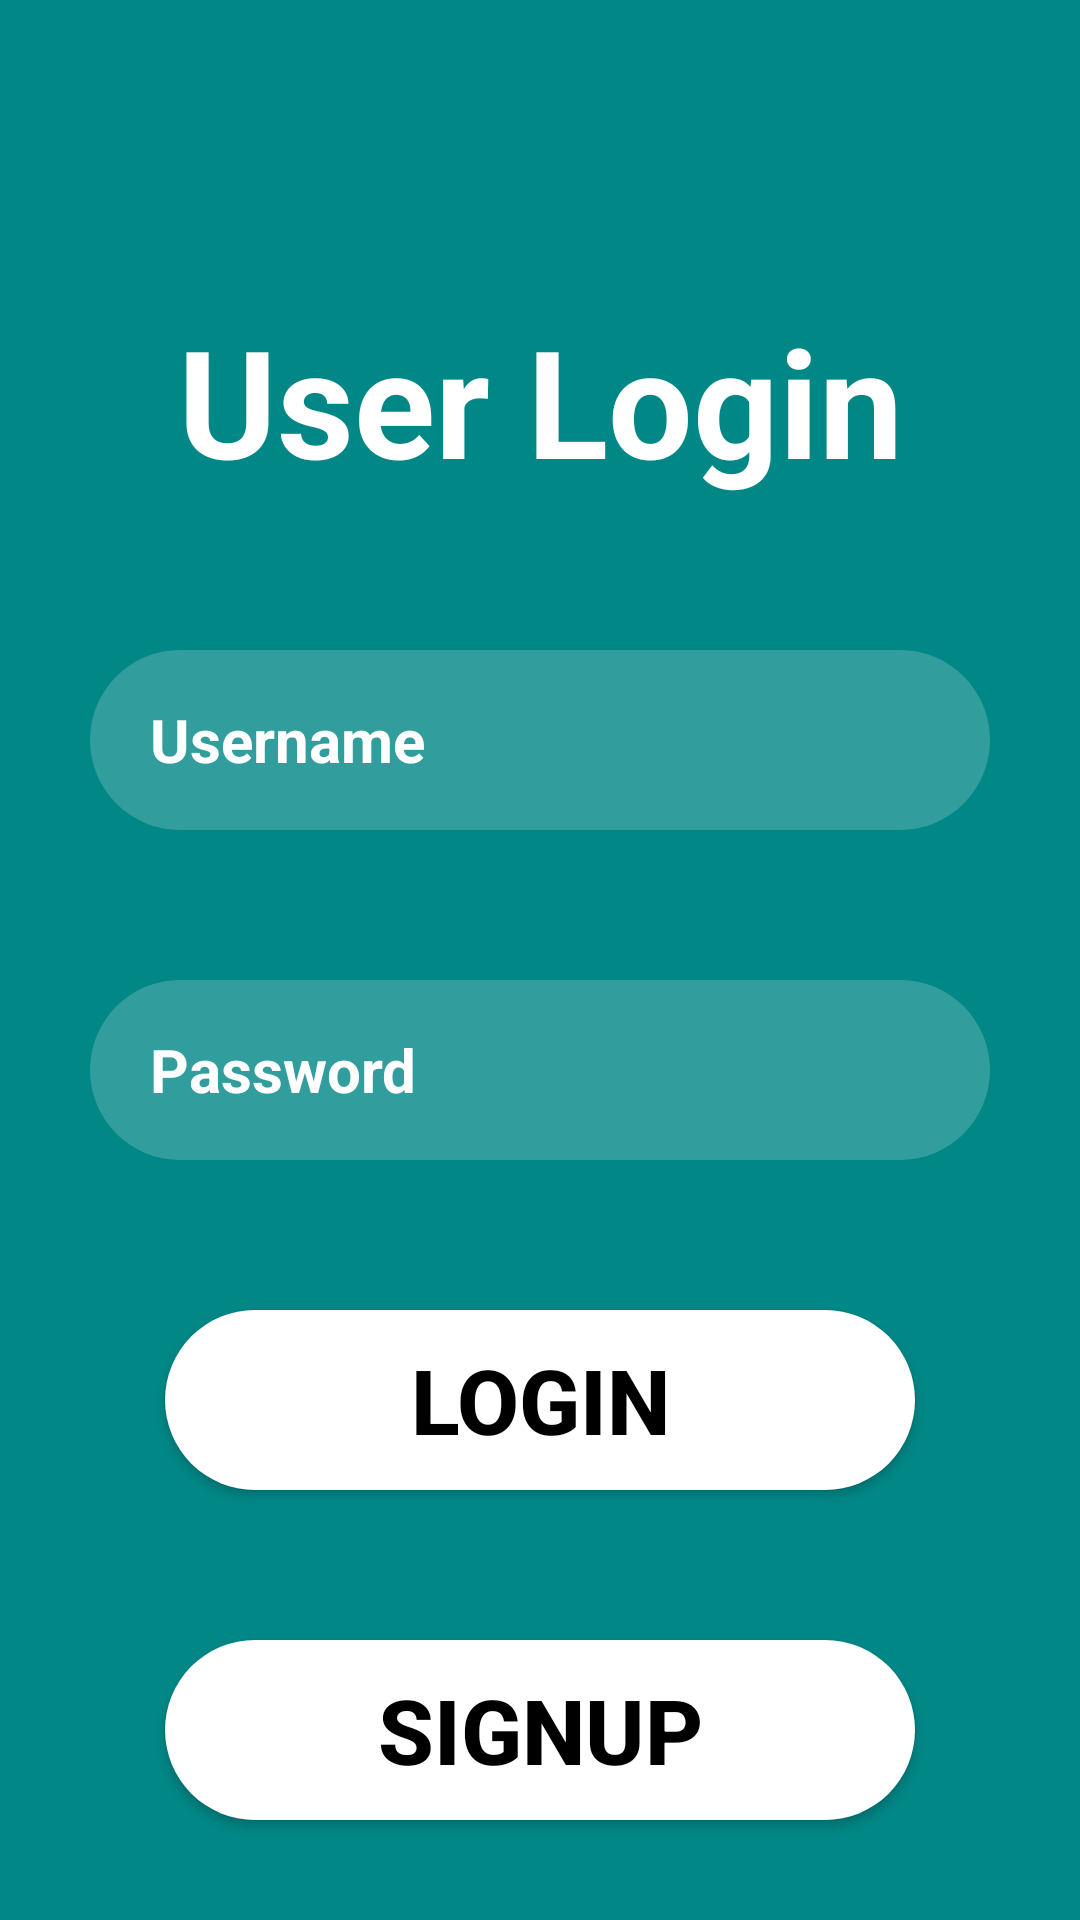

Layout XML and referenced resources for this Android screen:
<!-- AndroidManifest.xml: application theme Theme.Kotlin_SharedPreferencesAuthExample -->
<!-- res/layout/activity_login.xml -->
<?xml version="1.0" encoding="utf-8"?>
<androidx.constraintlayout.widget.ConstraintLayout xmlns:android="http://schemas.android.com/apk/res/android"
    xmlns:app="http://schemas.android.com/apk/res-auto"
    xmlns:tools="http://schemas.android.com/tools"
    android:layout_width="match_parent"
    android:layout_height="match_parent"
    android:background="@color/teal_700"
    tools:context=".LoginActivity">

    <TextView
        android:id="@+id/textViewUserLogin"
        android:layout_width="wrap_content"
        android:layout_height="wrap_content"
        android:layout_marginTop="100dp"
        android:text="User Login"
        android:textColor="@color/white"
        android:textSize="50sp"
        android:textStyle="bold"
        app:layout_constraintEnd_toEndOf="parent"
        app:layout_constraintStart_toStartOf="parent"
        app:layout_constraintTop_toTopOf="parent"/>

    <EditText
        android:id="@+id/userLogin"
        android:layout_width="300dp"
        android:layout_height="60dp"
        android:layout_marginTop="50dp"
        android:ems="10"
        android:inputType="textPersonName"
        android:hint="Username"
        android:drawableLeft="@drawable/person_icon"
        android:drawablePadding="20dp"
        android:textColorHint="@color/white"
        android:paddingLeft="20dp"
        android:textStyle="bold"
        android:textSize="20sp"
        android:textColor="@color/white"
        android:background="@drawable/bg_fields"
        app:layout_constraintEnd_toEndOf="parent"
        app:layout_constraintStart_toStartOf="parent"
        app:layout_constraintTop_toBottomOf="@id/textViewUserLogin" />

    <EditText
        android:id="@+id/userPassword"
        android:layout_width="300dp"
        android:layout_height="60dp"
        android:layout_marginTop="50dp"
        android:ems="10"
        android:inputType="textPersonName"
        android:hint="Password"
        android:drawableLeft="@drawable/lock_icon"
        android:drawablePadding="20dp"
        android:textColorHint="@color/white"
        android:paddingLeft="20dp"
        android:textStyle="bold"
        android:textSize="20sp"
        android:textColor="@color/white"
        android:background="@drawable/bg_fields"
        app:layout_constraintEnd_toEndOf="parent"
        app:layout_constraintStart_toStartOf="parent"
        app:layout_constraintTop_toBottomOf="@id/userLogin" />

    <Button
        android:id="@+id/loginButton"
        android:layout_width="250dp"
        android:layout_height="60dp"
        android:layout_marginTop="50dp"
        android:textStyle="bold"
        android:textSize="30sp"
        android:textColor="@color/black"
        android:text="Login"
        android:background="@drawable/bg_btn"
        app:layout_constraintEnd_toEndOf="parent"
        app:layout_constraintStart_toStartOf="parent"
        app:layout_constraintTop_toBottomOf="@+id/userPassword" />

    <Button
        android:id="@+id/signupButton"
        android:layout_width="250dp"
        android:layout_height="60dp"
        android:layout_marginTop="50dp"
        android:textStyle="bold"
        android:textSize="30sp"
        android:textColor="@color/black"
        android:text="Signup"
        android:background="@drawable/bg_btn"
        app:layout_constraintEnd_toEndOf="parent"
        app:layout_constraintStart_toStartOf="parent"
        app:layout_constraintTop_toBottomOf="@+id/loginButton" />



</androidx.constraintlayout.widget.ConstraintLayout>
<!-- resources referenced by this layout -->
<resources>
  <!-- drawable bg_btn (drawable) -->
  <?xml version="1.0" encoding="utf-8"?>
  <selector xmlns:android="http://schemas.android.com/apk/res/android">
      <item android:state_pressed="true">
          <shape android:shape="rectangle">
              <solid android:color="@color/black"/>
              <corners android:radius="50sp"/>
          </shape>
      </item>
      <item android:state_enabled="true">
          <shape android:shape="rectangle">
              <solid android:color="@color/white"/>
              <corners android:radius="50dp"/>
          </shape>
      </item>
  </selector>
  <!-- drawable bg_fields (drawable) -->
  <?xml version="1.0" encoding="utf-8"?>
  <selector xmlns:android="http://schemas.android.com/apk/res/android">
      <item android:state_enabled="true" android:state_focused="true">
          <shape android:shape="rectangle">
              <solid android:color="#30FFFFFF"/>
              <corners android:radius="50dp"/>
              <stroke android:color="@color/white" android:width="1dp"/>
          </shape>
      </item>
      <item android:state_enabled="true">
          <shape android:shape="rectangle">
              <solid android:color="#30FFFFFF"/>
              <corners android:radius="50dp"/>
          </shape>
      </item>
  </selector>
  <style name="Theme.Kotlin_SharedPreferencesAuthExample" parent="Base.Theme.Kotlin_SharedPreferencesAuthExample" />
  <style name="Base.Theme.Kotlin_SharedPreferencesAuthExample" parent="Theme.Material3.DayNight.NoActionBar">
          
          
      </style>
  <!-- not gathered from this repository: default colours our renderer supplied (Android Studio template values) -->
  <color name="teal_700">#FF018786</color>
  <color name="black">#FF000000</color>
  <color name="white">#FFFFFFFF</color>
</resources>
